Dataset: CitrusLeafPathology-14-Aug (GitHub, Aurelia-Maris-Crystalthrone/YouKang). Classes: anthracnose, bacterial blight, black spot, citrus canker, citrus mite, curl leaf, curl virus, deficiency leaf, dry leaf, greening, healthy, melanose, sooty mould, spider mite.

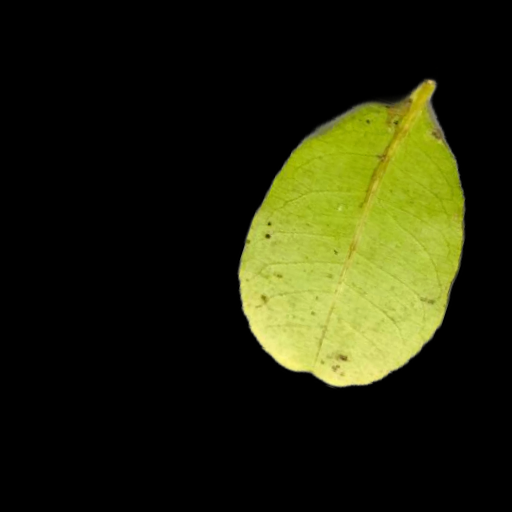
Label: melanose

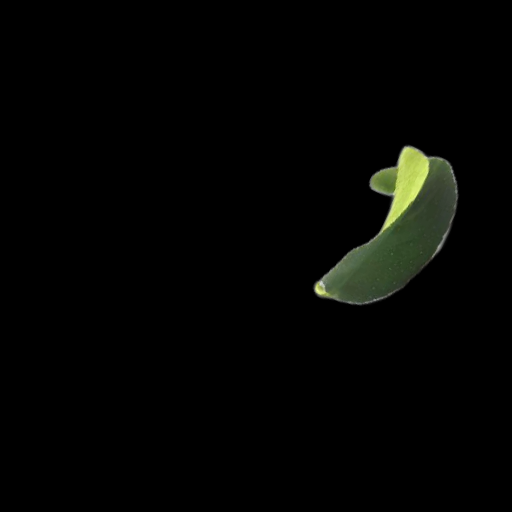
Label: curl leaf

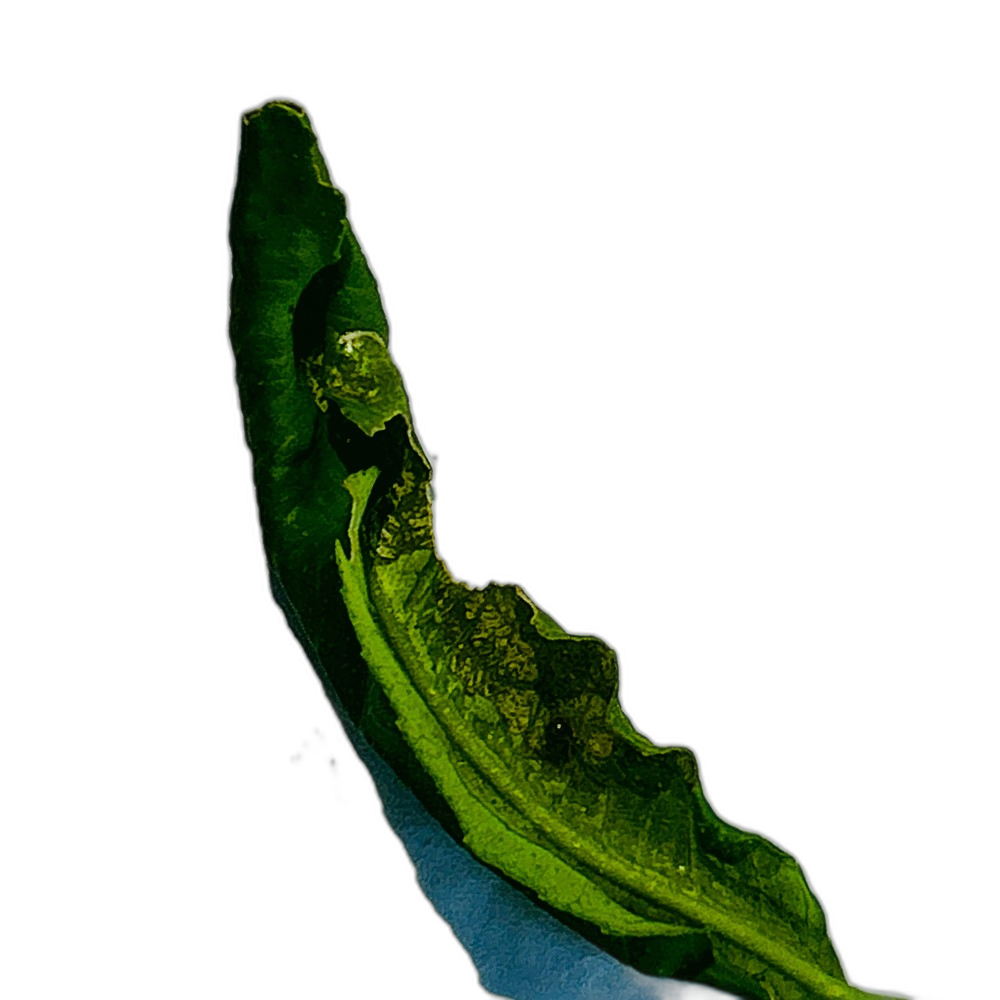
Label: curl virus

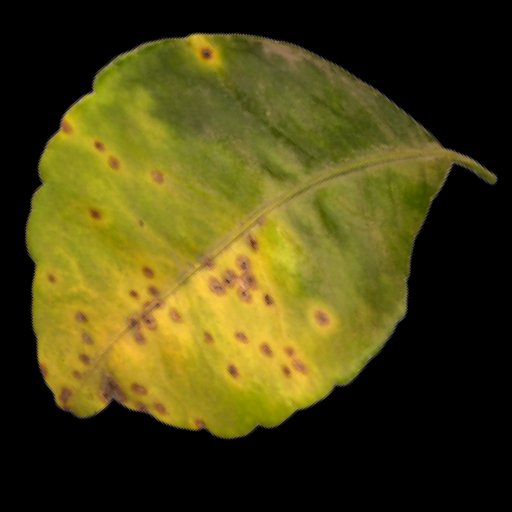
Label: citrus canker

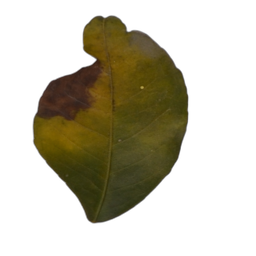
Label: black spot

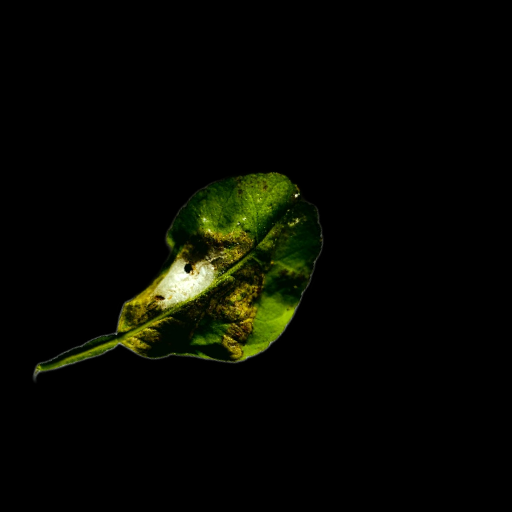
Label: spider mite
